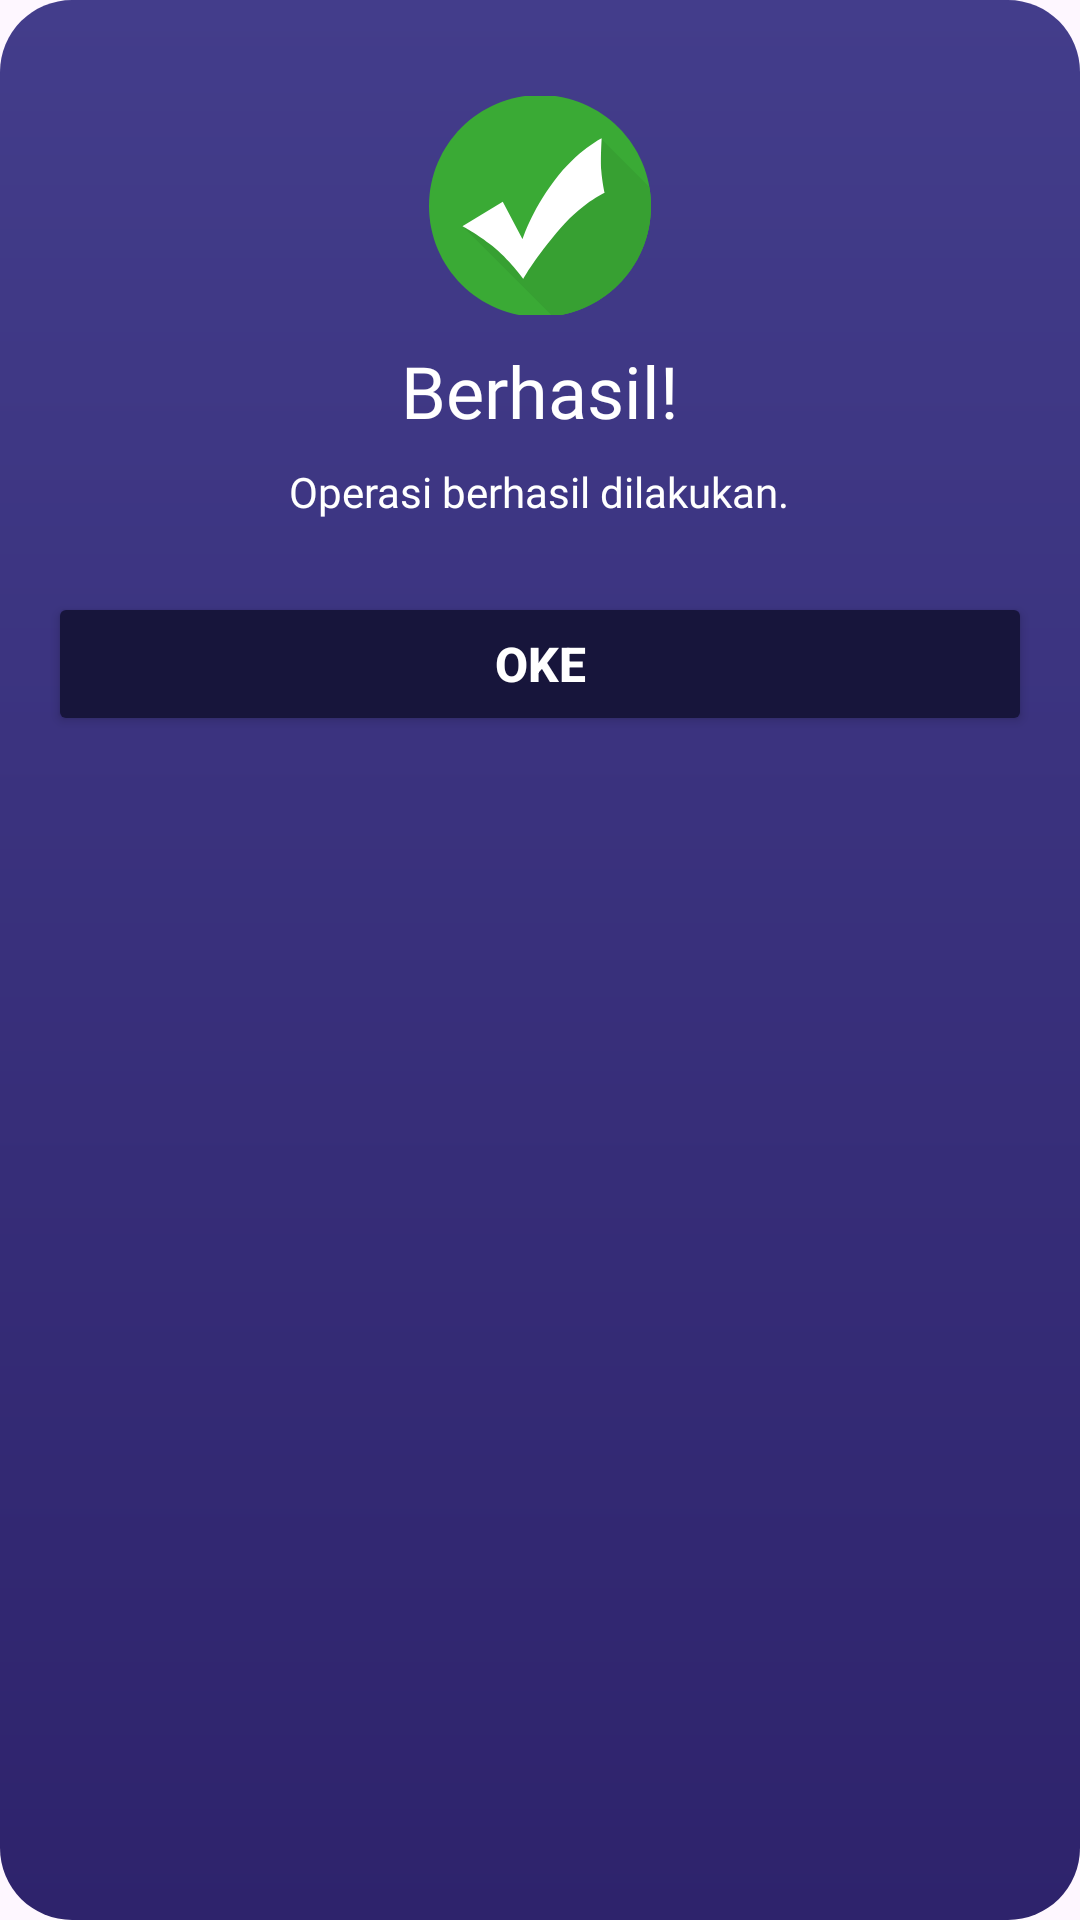

Android layout source for this screen:
<!-- AndroidManifest.xml: application theme Theme.TemanTidur -->
<!-- res/layout/dialog_success.xml -->
<?xml version="1.0" encoding="utf-8"?>
<LinearLayout xmlns:android="http://schemas.android.com/apk/res/android"
    xmlns:app="http://schemas.android.com/apk/res-auto"
    android:layout_width="wrap_content"
    android:layout_height="wrap_content"
    android:minWidth="300dp"
    android:layout_gravity="center"
    android:background="@drawable/bg_dialog_rounded"
    android:orientation="vertical"
    android:paddingHorizontal="16dp"
    android:paddingVertical="32dp">

    <LinearLayout
        android:layout_width="80dp"
        android:layout_height="73dp"
        android:layout_gravity="center_horizontal"
        android:layout_marginBottom="9dp"
        android:gravity="center">

        <ImageView
            android:layout_width="80dp"
            android:layout_height="74dp"
            android:contentDescription="@string/success_icon_description"
            android:src="@drawable/ic_check_mark" />
    </LinearLayout>

    <TextView
        android:id="@+id/tv_title"
        android:layout_width="wrap_content"
        android:layout_height="wrap_content"
        android:layout_gravity="center_horizontal"
        android:layout_marginBottom="8dp"
        android:fontFamily="@font/montserrat_bold"
        android:text="@string/success_title"
        android:textAlignment="center"
        android:textColor="@android:color/white"
        android:textSize="24sp" />

    <TextView
        android:id="@+id/tv_message"
        android:layout_width="wrap_content"
        android:layout_height="wrap_content"
        android:layout_gravity="center_horizontal"
        android:layout_marginBottom="24dp"
        android:fontFamily="@font/montserrat_semibold"
        android:gravity="center"
        android:text="@string/success_message"
        android:textColor="@color/white"
        android:textSize="14sp" />

    <Button
        android:id="@+id/btn_next"
        android:layout_width="match_parent"
        android:layout_height="wrap_content"
        android:layout_marginBottom="15dp"
        android:backgroundTint="@color/darkblue"
        android:text="@string/ok_button"
        android:textColor="@color/white"
        android:textSize="16sp"
        android:textStyle="bold"
        app:cornerRadius="12dp" />

</LinearLayout>
<!-- resources referenced by this layout -->
<resources>
  <color name="darkblue">#17153b</color>
  <color name="white">#FFFFFFFF</color>
  <!-- drawable bg_dialog_rounded (drawable) -->
  <shape xmlns:android="http://schemas.android.com/apk/res/android"
      android:shape="rectangle">
      <gradient
          android:angle="300"
          android:endColor="@color/blue"
          android:startColor="@color/softblue" />
      <corners android:radius="24dp" />
  </shape>
  <!-- drawable ic_check_mark: vector/xml drawable (drawable, 5059 chars, omitted) -->
  <string name="ok_button">Oke</string>
  <string name="success_icon_description">Ikon centang sukses</string>
  <string name="success_message">Operasi berhasil dilakukan.</string>
  <string name="success_title">Berhasil!</string>
  <style name="Theme.TemanTidur" parent="Base.Theme.TemanTidur" />
  <color name="blue">#2e236c</color>
  <color name="softblue">#433d8b</color>
  <style name="Base.Theme.TemanTidur" parent="Theme.Material3.DayNight.NoActionBar">
      </style>
</resources>
